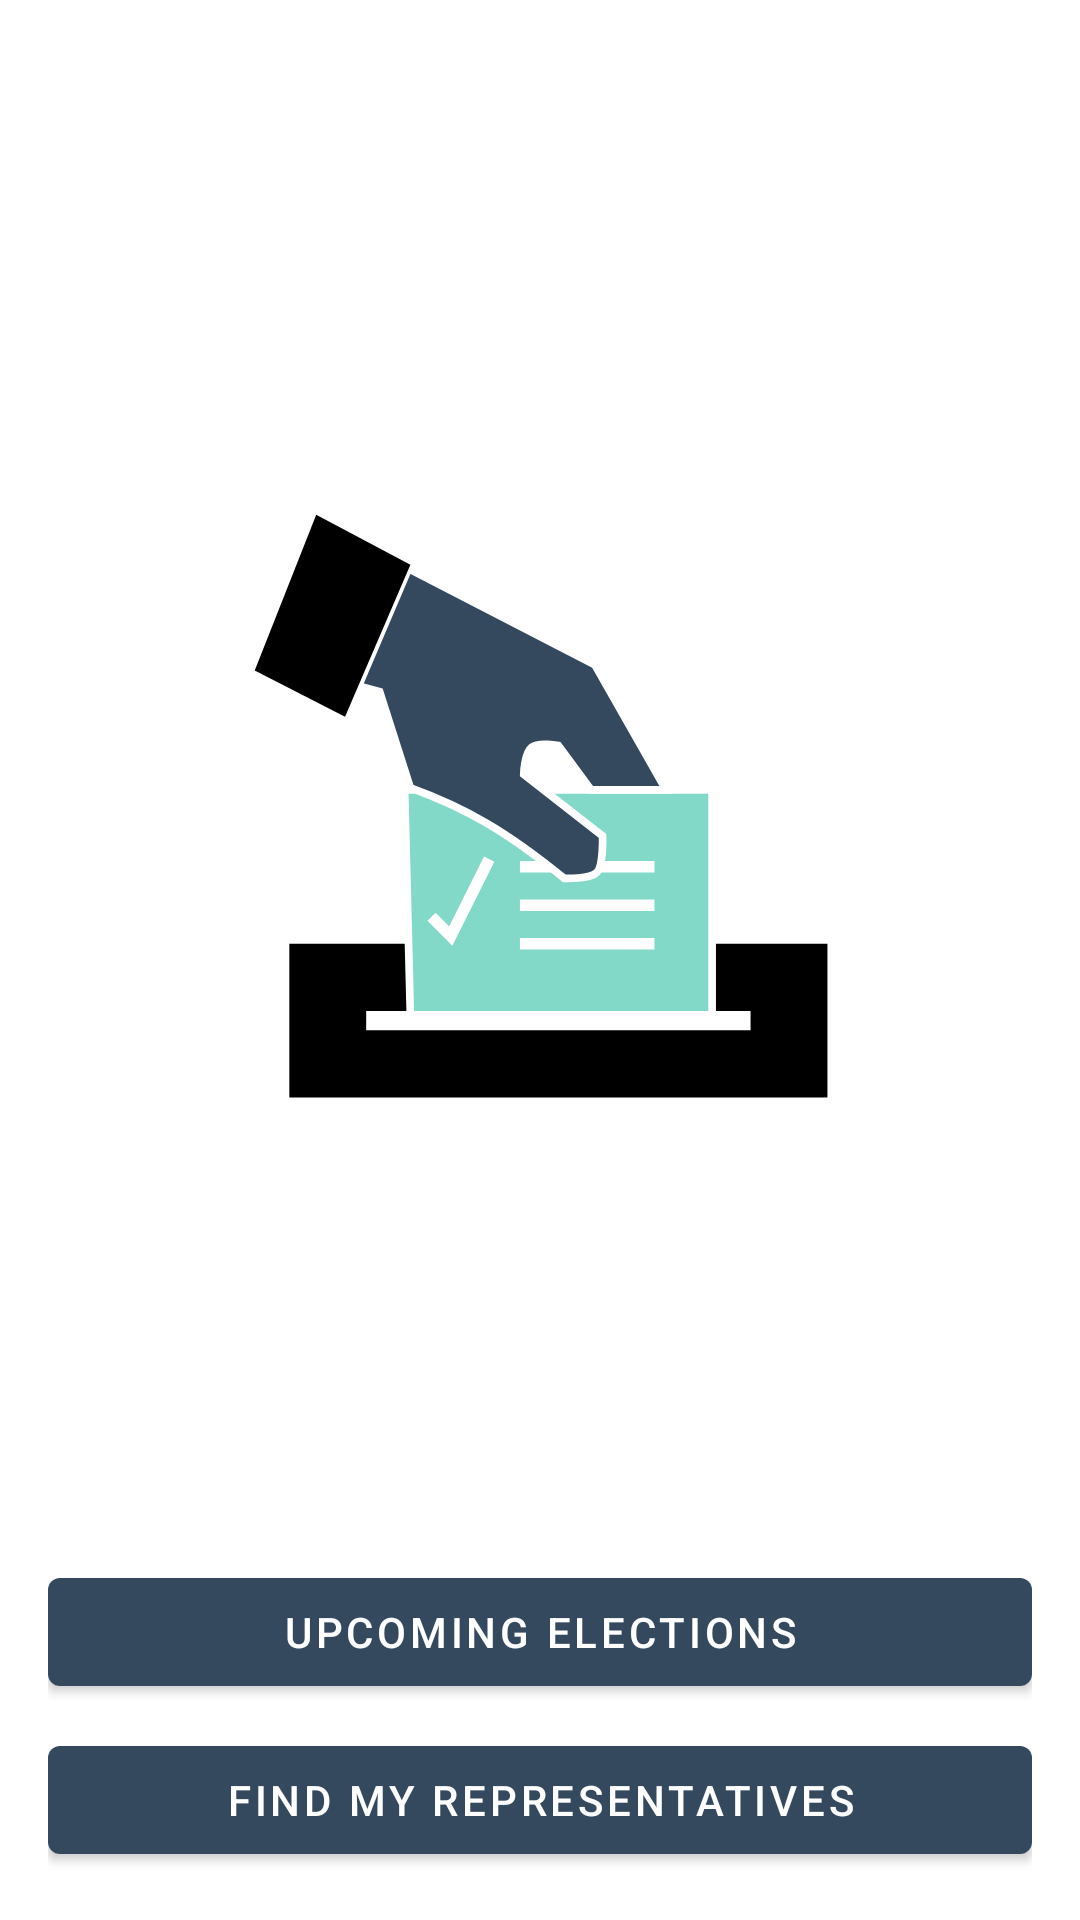

Layout XML and referenced resources for this Android screen:
<!-- AndroidManifest.xml: application theme Theme.PoliticalPreparedness -->
<!-- res/layout/fragment_launch.xml -->
<?xml version="1.0" encoding="utf-8"?>
<layout xmlns:android="http://schemas.android.com/apk/res/android"
    xmlns:app="http://schemas.android.com/apk/res-auto"
    xmlns:tools="http://schemas.android.com/tools">

    <androidx.constraintlayout.widget.ConstraintLayout
        android:layout_width="match_parent"
        android:layout_height="match_parent"
        android:padding="@dimen/margin_16">

        <androidx.appcompat.widget.AppCompatImageView
            android:id="@+id/logo_image_view"
            android:layout_width="@dimen/size_200"
            android:layout_height="@dimen/size_200"
            android:scaleType="centerInside"
            app:layout_constraintBottom_toTopOf="@+id/upcoming_button"
            app:layout_constraintEnd_toEndOf="parent"
            app:layout_constraintStart_toStartOf="parent"
            app:layout_constraintTop_toTopOf="parent"
            app:srcCompat="@drawable/ballot_logo" />

        <Button
            android:id="@+id/upcoming_button"
            android:layout_width="match_parent"
            android:layout_height="wrap_content"
            android:layout_marginBottom="@dimen/default_padding"
            android:text="@string/upcoming_elections"
            app:layout_constraintBottom_toTopOf="@+id/find_button"
            app:layout_constraintEnd_toEndOf="parent"
            app:layout_constraintStart_toStartOf="parent" />

        <Button
            android:id="@+id/find_button"
            android:layout_width="match_parent"
            android:layout_height="wrap_content"
            android:text="@string/find_my_representatives"
            app:layout_constraintBottom_toBottomOf="parent"
            app:layout_constraintEnd_toEndOf="parent"
            app:layout_constraintStart_toStartOf="parent" />

    </androidx.constraintlayout.widget.ConstraintLayout>

</layout>
<!-- resources referenced by this layout -->
<resources>
  <dimen name="default_padding">8dp</dimen>
  <dimen name="margin_16">16dp</dimen>
  <dimen name="size_200">200dp</dimen>
  <!-- drawable ballot_logo: vector/xml drawable (drawable, 2280 chars, omitted) -->
  <string name="find_my_representatives">Find my representatives</string>
  <string name="upcoming_elections">Upcoming elections</string>
  <style name="Theme.PoliticalPreparedness" parent="Theme.MaterialComponents.DayNight.DarkActionBar">
          
          <item name="colorPrimary">@color/colorPrimary</item>
          <item name="colorPrimaryVariant">@color/colorPrimaryDark</item>
          <item name="colorOnPrimary">@color/white</item>
          
          <item name="colorSecondary">@color/colorAccent</item>
          <item name="colorSecondaryVariant">@color/colorAccentVariant</item>
          <item name="colorOnSecondary">@color/black</item>
          
          <item name="android:statusBarColor" tools:targetApi="l">?attr/colorPrimaryVariant</item>
          
      </style>
  <color name="colorPrimary">#34495e</color>
  <color name="colorPrimaryDark">#1d3747</color>
  <color name="white">#FFFFFFFF</color>
  <color name="colorAccent">#82d9c8</color>
  <color name="colorAccentVariant">#45B39D</color>
  <color name="black">#FF000000</color>
</resources>
